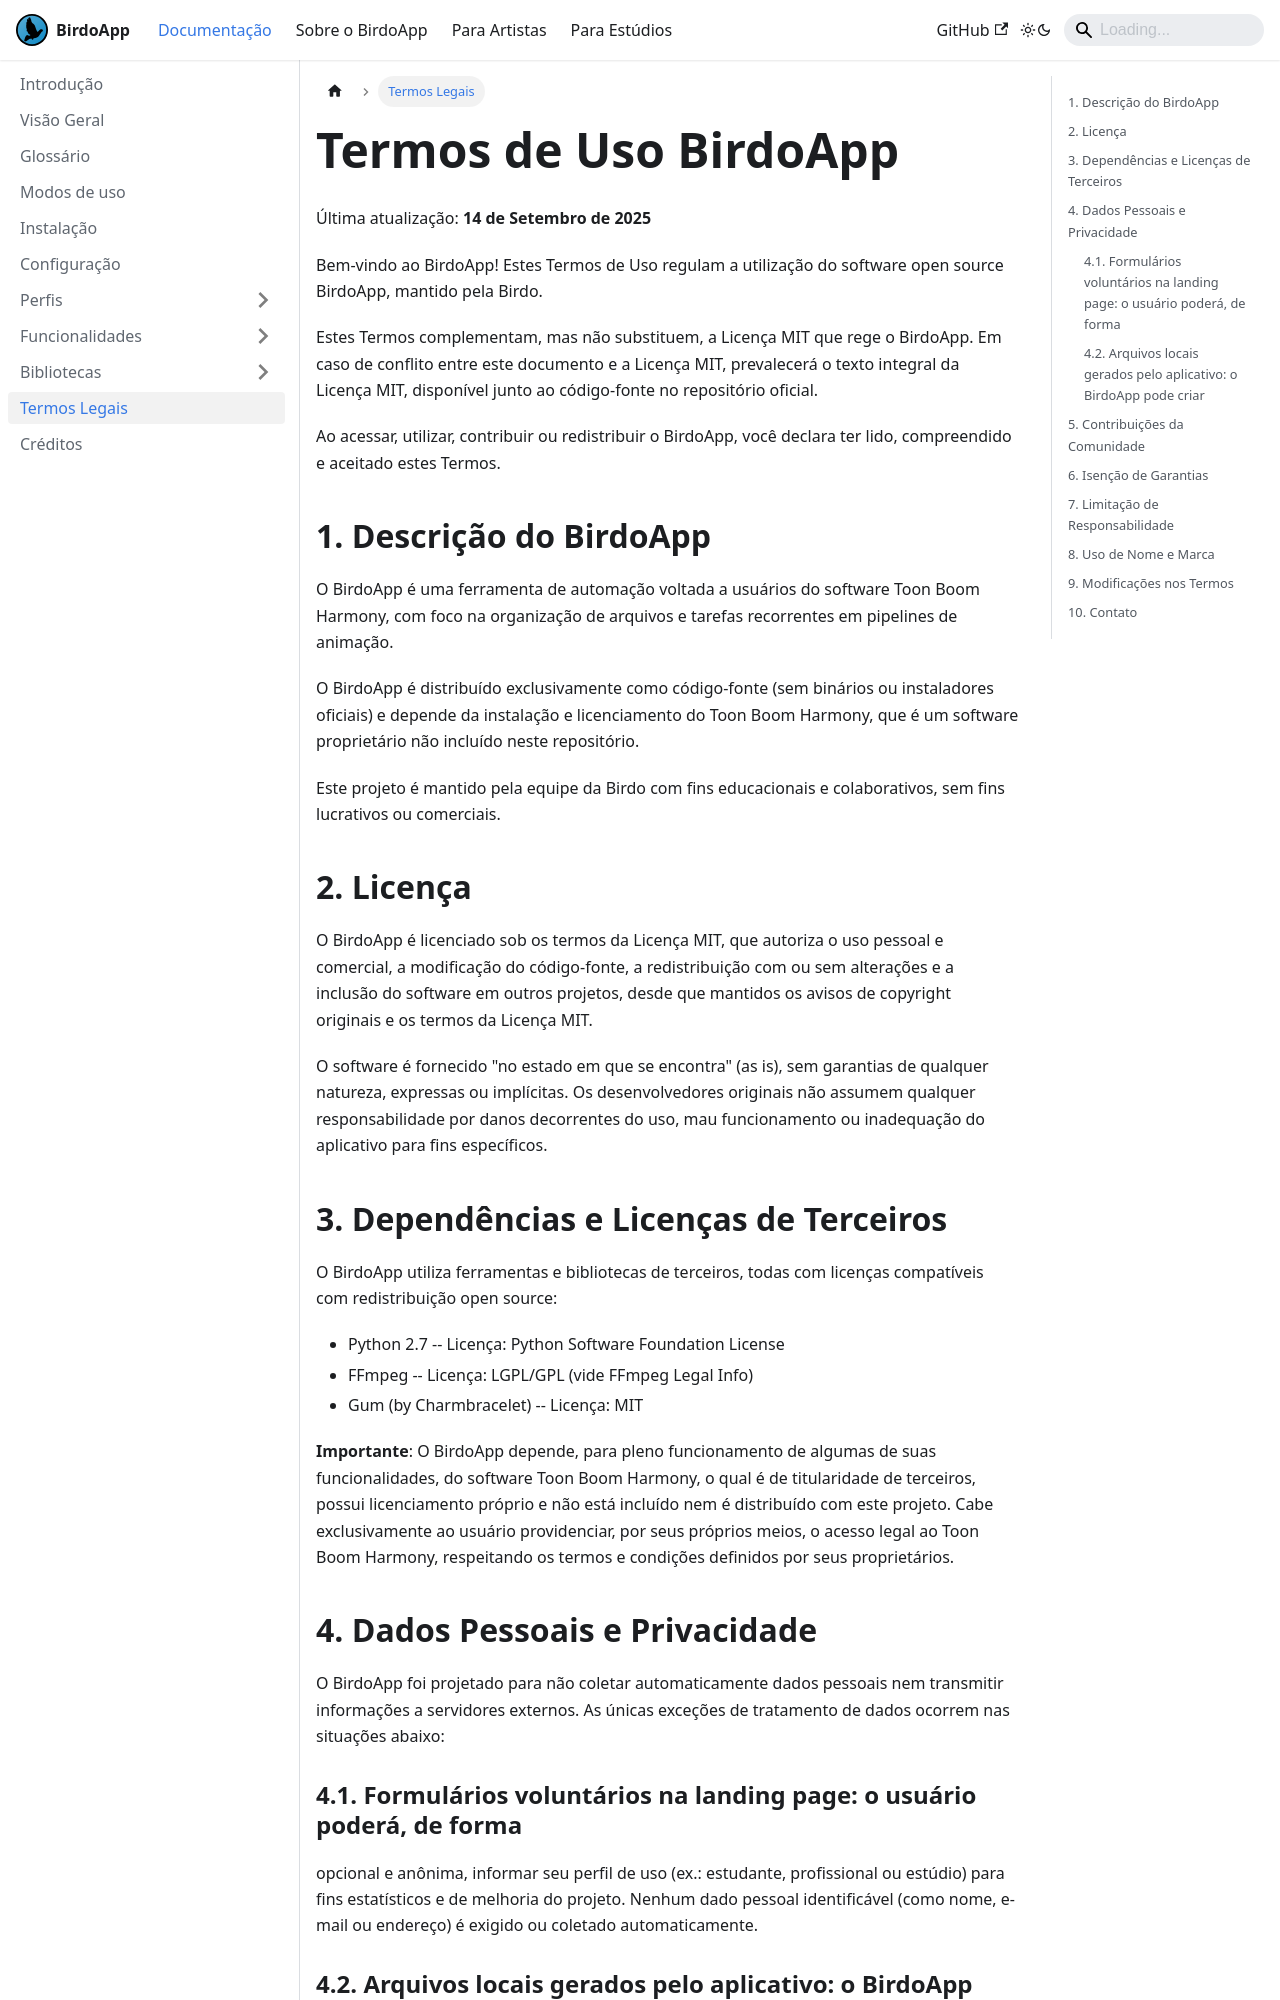

repository: BirdoOrg/birdoAppDocs · page: docs/termos/index.html · generator: docusaurus

---  
sidebar_position: 10
title: "Termos Legais"
---

# Termos de Uso BirdoApp

Última atualização: **14 de Setembro de 2025**

Bem-vindo ao BirdoApp! Estes Termos de Uso regulam a utilização do
software open source BirdoApp, mantido pela Birdo.

Estes Termos complementam, mas não substituem, a Licença MIT que rege o
BirdoApp. Em caso de conflito entre este documento e a Licença MIT,
prevalecerá o texto integral da Licença MIT, disponível junto ao
código-fonte no repositório oficial.

Ao acessar, utilizar, contribuir ou redistribuir o BirdoApp, você
declara ter lido, compreendido e aceitado estes Termos.

## 1. Descrição do BirdoApp

O BirdoApp é uma ferramenta de automação voltada a usuários do software
Toon Boom Harmony, com foco na organização de arquivos e tarefas
recorrentes em pipelines de animação.

O BirdoApp é distribuído exclusivamente como código-fonte (sem binários
ou instaladores oficiais) e depende da instalação e licenciamento do
Toon Boom Harmony, que é um software proprietário não incluído neste
repositório.

Este projeto é mantido pela equipe da Birdo com fins educacionais e
colaborativos, sem fins lucrativos ou comerciais.

## 2. Licença

O BirdoApp é licenciado sob os termos da Licença MIT, que autoriza o uso
pessoal e comercial, a modificação do código-fonte, a redistribuição com
ou sem alterações e a inclusão do software em outros projetos, desde que
mantidos os avisos de copyright originais e os termos da Licença MIT.

O software é fornecido "no estado em que se encontra" (as is), sem
garantias de qualquer natureza, expressas ou implícitas. Os
desenvolvedores originais não assumem qualquer responsabilidade por
danos decorrentes do uso, mau funcionamento ou inadequação do aplicativo
para fins específicos.

## 3. Dependências e Licenças de Terceiros

O BirdoApp utiliza ferramentas e bibliotecas de terceiros, todas com
licenças compatíveis com redistribuição open source:

 - Python 2.7 -- Licença: Python Software Foundation License
 - FFmpeg -- Licença: LGPL/GPL (vide FFmpeg Legal Info)
 - Gum (by Charmbracelet) -- Licença: MIT

**Importante**: O BirdoApp depende, para pleno funcionamento de algumas
de suas funcionalidades, do software Toon Boom Harmony, o qual é de
titularidade de terceiros, possui licenciamento próprio e não está
incluído nem é distribuído com este projeto. Cabe exclusivamente ao
usuário providenciar, por seus próprios meios, o acesso legal ao Toon
Boom Harmony, respeitando os termos e condições definidos por seus
proprietários.

## 4. Dados Pessoais e Privacidade

O BirdoApp foi projetado para não coletar automaticamente dados pessoais
nem transmitir informações a servidores externos. As únicas exceções de
tratamento de dados ocorrem nas situações abaixo:
